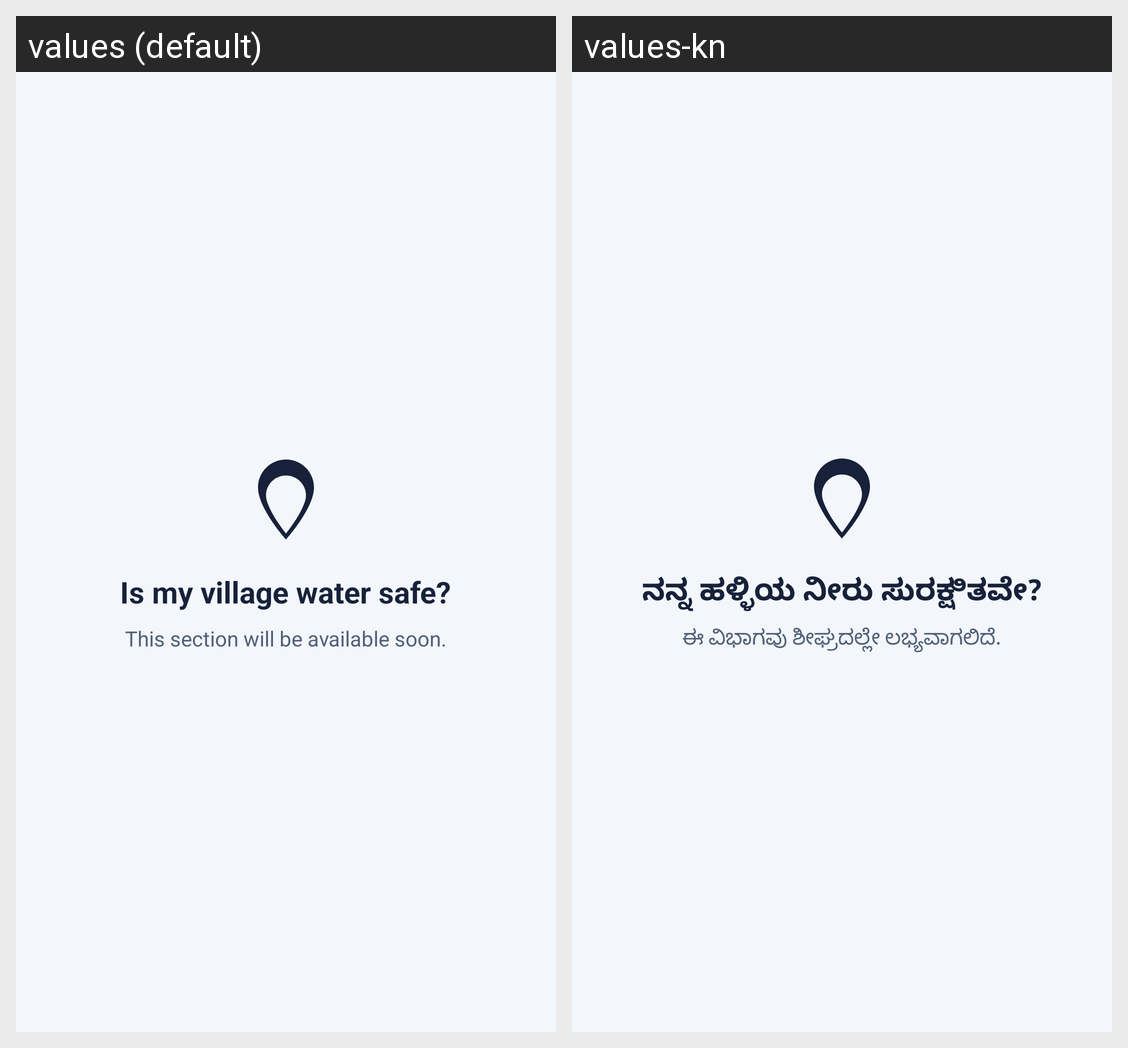

The Android screen above is rendered under two locales of the same app. Produce the string resources it draws, with the default and per-locale values.
Android screen res/layout/fragment_placeholder_water_check.xml rendered under 2 locales, left to right: values (default), values-kn. Device: Nexus 5 (rendered at 1080×1920; each locale shown at half size, 540×960, under a caption strip naming it); theme Theme.FilterSaathi.
Strings drawn on this screen, with the default value and each locale's value (text and hints the layout hard-codes, and strings that could not be matched under every locale, appear in the picture but are not listed):

ui_pub_title
  values: Is my village water safe?
  values-kn: ನನ್ನ ಹಳ್ಳಿಯ ನೀರು ಸುರಕ್ಷಿತವೇ?

ui_placeholder_desc
  values: This section will be available soon.
  values-kn: ಈ ವಿಭಾಗವು ಶೀಘ್ರದಲ್ಲೇ ಲಭ್ಯವಾಗಲಿದೆ.
